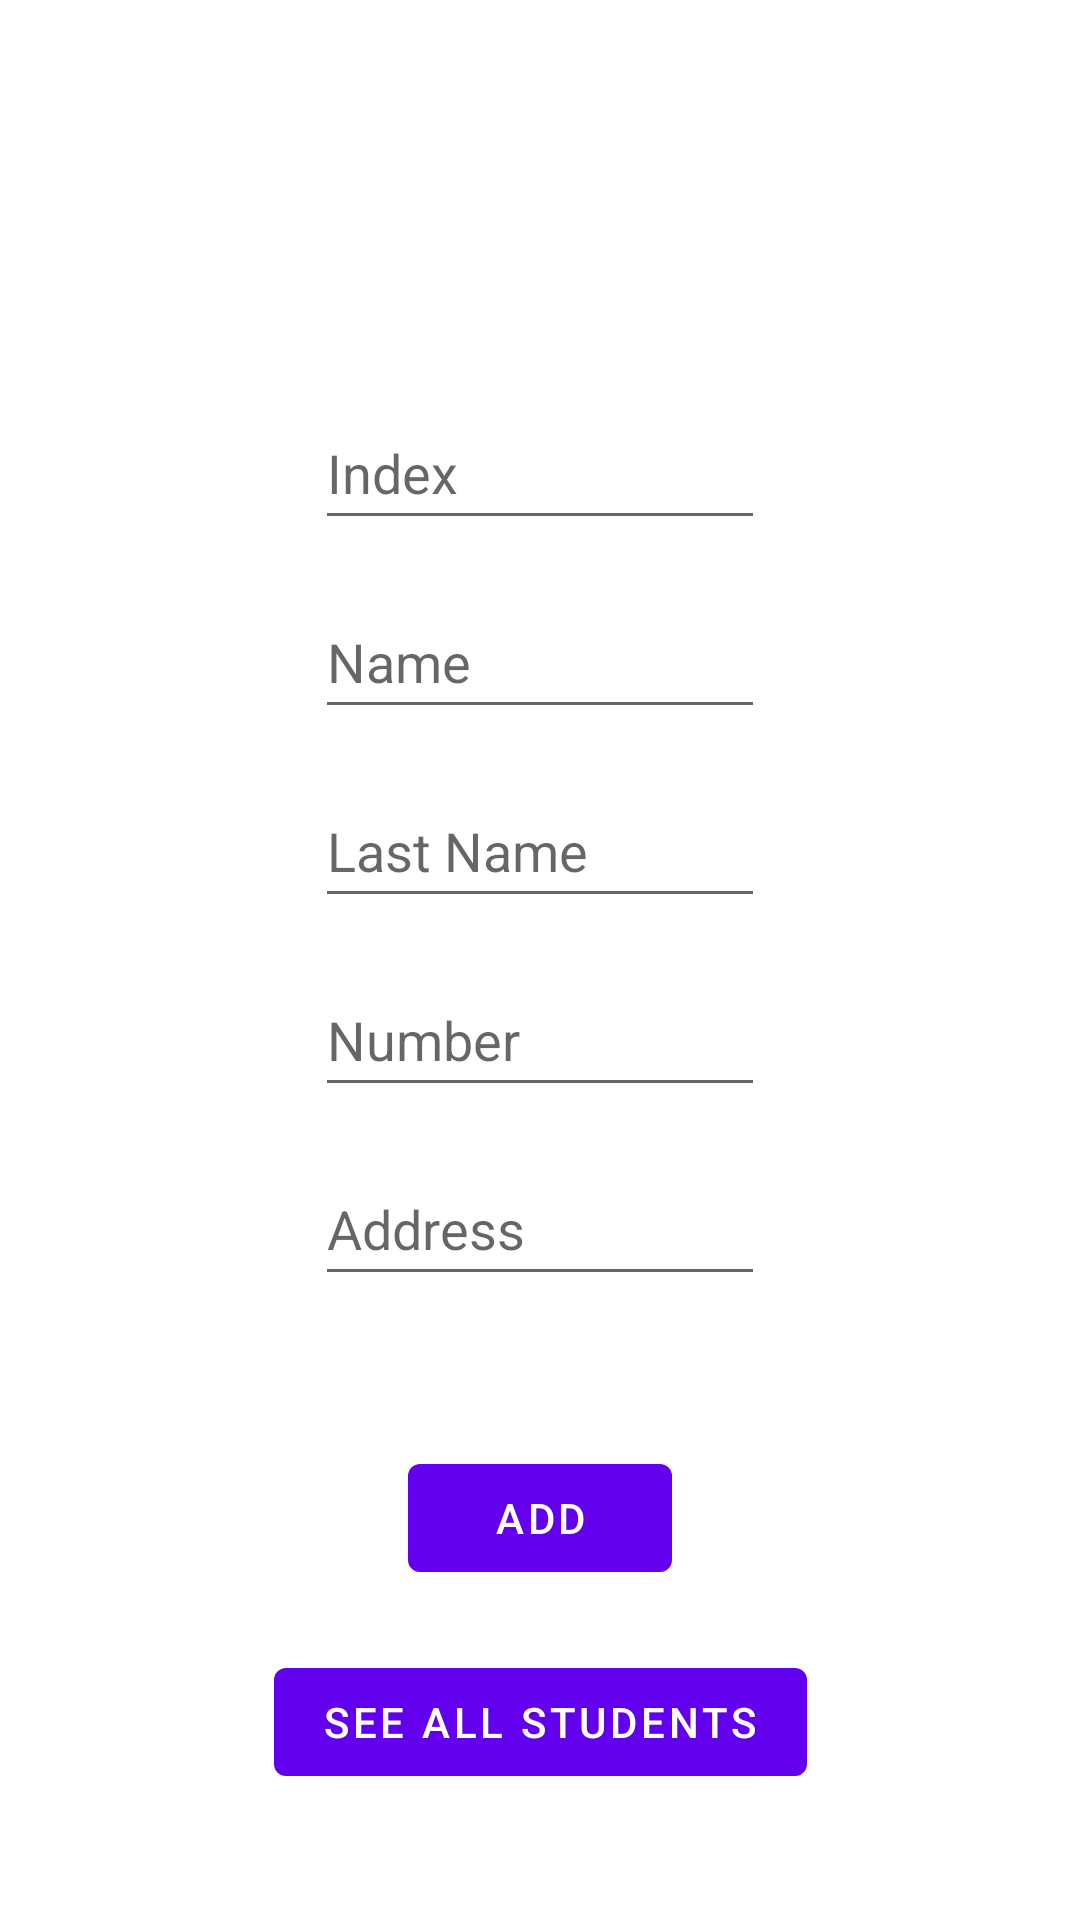

This screen was rendered from an Android layout file. Write that file and the resources it references.
<!-- AndroidManifest.xml: application theme Theme.Firebase_Mpip -->
<!-- res/layout/fragment_first.xml -->
<?xml version="1.0" encoding="utf-8"?>
<androidx.constraintlayout.widget.ConstraintLayout xmlns:android="http://schemas.android.com/apk/res/android"
    xmlns:app="http://schemas.android.com/apk/res-auto"
    xmlns:tools="http://schemas.android.com/tools"
    android:id="@+id/allStudentsBtn"
    android:layout_width="match_parent"
    android:layout_height="match_parent"
    tools:context=".FirstFragment">

    <androidx.constraintlayout.widget.ConstraintLayout
        android:id="@+id/constraintLayout"
        android:layout_width="match_parent"
        android:layout_height="match_parent"
        tools:layout_editor_absoluteX="0dp"
        tools:layout_editor_absoluteY="0dp">

        <EditText
            android:id="@+id/studentIndex"
            android:layout_width="150dp"
            android:layout_height="48dp"
            android:layout_marginTop="132dp"
            android:hint="Index"
            app:layout_constraintEnd_toEndOf="parent"
            app:layout_constraintStart_toStartOf="parent"
            app:layout_constraintTop_toTopOf="parent" />

        <EditText
            android:id="@+id/studentName"
            android:layout_width="150dp"
            android:layout_height="48dp"
            android:layout_marginTop="15dp"
            android:hint="Name"
            app:layout_constraintEnd_toEndOf="parent"
            app:layout_constraintStart_toStartOf="parent"
            app:layout_constraintTop_toBottomOf="@+id/studentIndex" />

        <EditText
            android:id="@+id/studentLastname"
            android:layout_width="150dp"
            android:layout_height="48dp"
            android:layout_marginTop="15dp"
            android:hint="Last Name"
            app:layout_constraintEnd_toEndOf="parent"
            app:layout_constraintStart_toStartOf="parent"
            app:layout_constraintTop_toBottomOf="@+id/studentName" />

        <EditText
            android:id="@+id/studentNumber"
            android:layout_width="150dp"
            android:layout_height="48dp"
            android:layout_marginTop="15dp"
            android:hint="Number"
            android:inputType="phone"
            app:layout_constraintEnd_toEndOf="parent"
            app:layout_constraintStart_toStartOf="parent"
            app:layout_constraintTop_toBottomOf="@+id/studentLastname" />

        <EditText
            android:id="@+id/studentAddress"
            android:layout_width="150dp"
            android:layout_height="48dp"
            android:layout_marginTop="15dp"
            android:hint="Address"
            app:layout_constraintEnd_toEndOf="parent"
            app:layout_constraintStart_toStartOf="parent"
            app:layout_constraintTop_toBottomOf="@+id/studentNumber" />

        <Button
            android:id="@+id/addBtn"
            android:layout_width="wrap_content"
            android:layout_height="wrap_content"
            android:layout_marginTop="50dp"
            android:text="Add"
            app:layout_constraintEnd_toEndOf="parent"
            app:layout_constraintStart_toStartOf="parent"
            app:layout_constraintTop_toBottomOf="@+id/studentAddress" />

        <Button
            android:id="@+id/button_first"
            android:layout_width="wrap_content"
            android:layout_height="wrap_content"
            android:layout_marginTop="20dp"
            android:text="See all students"
            app:layout_constraintEnd_toEndOf="parent"
            app:layout_constraintStart_toStartOf="parent"
            app:layout_constraintTop_toBottomOf="@+id/addBtn" />
    </androidx.constraintlayout.widget.ConstraintLayout>

</androidx.constraintlayout.widget.ConstraintLayout>
<!-- resources referenced by this layout -->
<resources>
  <style name="Theme.Firebase_Mpip" parent="Theme.MaterialComponents.DayNight.DarkActionBar">
          
          <item name="colorPrimary">@color/purple_500</item>
          <item name="colorPrimaryVariant">@color/purple_700</item>
          <item name="colorOnPrimary">@color/white</item>
          
          <item name="colorSecondary">@color/teal_200</item>
          <item name="colorSecondaryVariant">@color/teal_700</item>
          <item name="colorOnSecondary">@color/black</item>
          
          <item name="android:statusBarColor" tools:targetApi="l">?attr/colorPrimaryVariant</item>
          
      </style>
  <!-- not gathered from this repository: default colours our renderer supplied (Android Studio template values) -->
  <color name="purple_500">#FF6200EE</color>
  <color name="purple_700">#FF3700B3</color>
  <color name="teal_200">#FF03DAC5</color>
  <color name="teal_700">#FF018786</color>
  <color name="black">#FF000000</color>
  <color name="white">#FFFFFFFF</color>
</resources>
